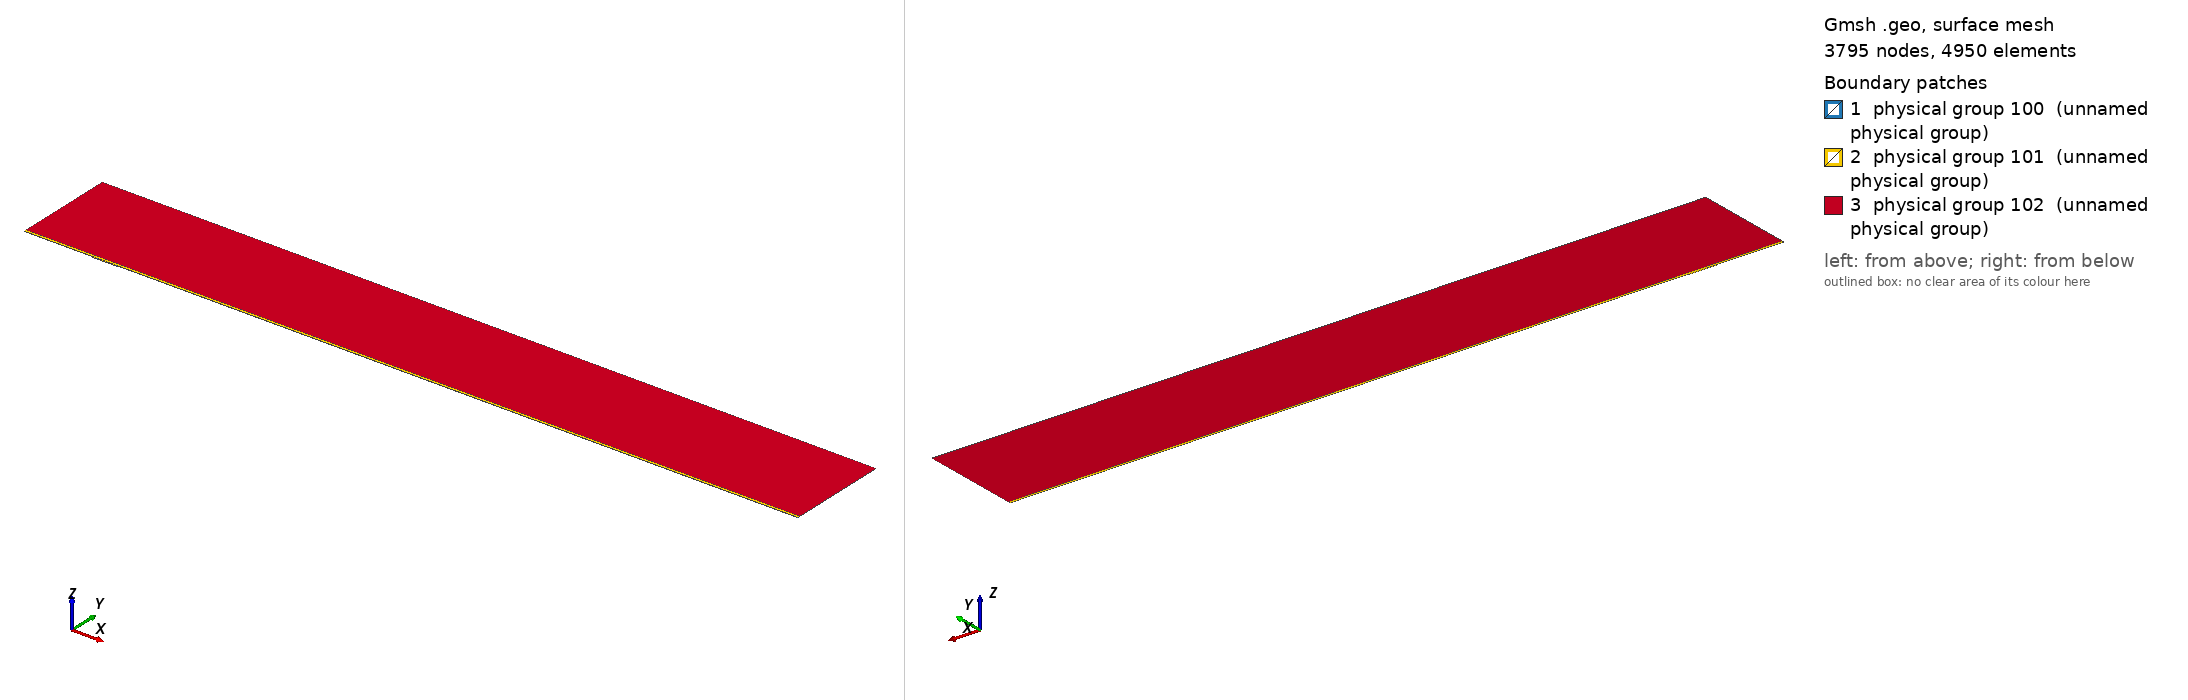

Gmsh geometry script, surface-meshed: 3795 nodes, 4950 surface elements. Boundary patches (legend numbers): 1 physical group 100 (unnamed physical group), 2 physical group 101 (unnamed physical group), 3 physical group 102 (unnamed physical group). Left view from above one corner, right view from below the opposite corner. Legend entries are the model's physical surfaces. The drawing asked Gmsh for element sizes between 1% and 20% of the model's largest extent; the script's own settings can give other sizes.

=== mesh.geo (drawn) ===
// Macro parameters
deltaStar = 1;
D = 1.25 * deltaStar; // depth of the gap 
W = 40 * deltaStar; // width of the gap
r = 16; // length of non-constant quads upstream and downstream of the gap
s = 8; // length of non-constant quads left and right inside the gap
BL = 0.25 * deltaStar; // height of the second layer of quad elements
BL_upper = 3.5 * deltaStar; // height of the third layer of quad elements
x0 = 100 * deltaStar; // x distance from inflow to gap
lengthOutflow = 1000 * deltaStar; // length after the gap
x3 = W + lengthOutflow; // last point of the domain
height = 150 * deltaStar; // height of the triangular region
triagHeightRegion_inflow = height - BL - BL_upper; // height of the triangular region

// Micro parameters
dx = 0.1; // dx of square elements near the leading and trailing edge of the gap (most resolution-demanding points in the domain)
dy = 1.25 * dx; 
size_triag_v_top = 64; // size of the elements in the upper triangular region

// All the value below are between 0 and 1. =1  means the elements are all equal in size. Avoid using values very close to 1, because we dividing by log(p) in the formula.
dy_in_v_right = 1.5; // heighest quad in the upper layer of quads, in the right part of the gap
dy_in_v_left = 1.75; // heighest quad in the upper layer of quads, in the left part of the gap

// fit (check the file scripts/fit_gmsh.py for more details)
p_in_v_left = 1.0335663036230878 - 1.0234149444433507/(W - 0.8098798097181781)^0.5991729377115732; // densitiy concentration of elements inside the gap, vertically, near the left wall.
p_in_v_right = 1.008073572191136 - 1.1471875292840257/(W - 1.2941255994826328)^0.7890392764815325; // densitiy concentration of elements inside the gap, vertically, near the right wall.
p_in_h_bottom = 0.9; // densitiy concentration of elements inside the gap, horizontally. 
p_in_h_top = 0.9; // densitiy concentration of elements inside the gap, horizontally. 

p_out_h = 0.5; // densitiy concentration of elements outside the gap, horizontally.
p_out_h_upper = 0.5; // densitiy concentration of elements outside the gap, horizontally on the upper layer of quads
p_out_v_inflow_dense = 0.8; // densitiy concentration of elements outside the gap, vertically, near the inflow and the gap
p_out_v_inflow_sparse = 0.99; // densitiy concentration of elements outside the gap, vertically, near the inflow and far from the gap
p_out_v_outflow_dense = 0.9; // densitiy concentration of elements outside the gap, vertically, near the outflow and the gap
p_out_v_outflow_sparse = 0.995; // densitiy concentration of elements outside the gap, vertically, near the outflow and far from the gap
p_triag_h_inflow = 0.8; // densitiy concentration of elements in the triangular region of the domain, horizontally.
p_triag_h_outflow = p_triag_h_inflow; // densitiy concentration of elements in the triangular region of the domain, horizontally.

enlarge_triag_inflow = 1.1; // heigher the value, larger the elements in the triangular region near the inflow
enlarge_triag_outflow = 1.1; // heigher the value, larger the elements in the triangular region near the outflow

// Automated parameters 
a_in_v_right = dx / (W / 2);
a_in_v_left = dx / (W / 2);
a_in_h_bottom = dy / (D / 2);
a_in_h_top = dx / (D / 2);
a_out_h = dx / BL;
a_out_v_inflow_dense = dx / r;
a_out_v_outflow_dense = dx / r;

// for the derivation of the formula, see file 20250123_gmshFormula.md in the docs folder
N_in_v_right = Ceil( Log (a_in_v_right / (1 - p_in_v_right + a_in_v_right * p_in_v_right)) / Log(p_in_v_right) );
N_in_v_left = Ceil( Log (a_in_v_left / (1 - p_in_v_left + a_in_v_left * p_in_v_left)) / Log(p_in_v_left) );
N_in_h_bottom = Ceil( Log (a_in_h_bottom / (1 - p_in_h_bottom + a_in_h_bottom * p_in_h_bottom)) / Log(p_in_h_bottom) );
N_in_h_top = Ceil( Log (a_in_h_top / (1 - p_in_h_top + a_in_h_top * p_in_h_top)) / Log(p_in_h_top) );
N_out_h = Ceil( Log (a_out_h / (1 - p_out_h + a_out_h * p_out_h)) / Log(p_out_h) ) + 1; // + 1 is to correct the fact that the distance is too small to properly approximate the dx length
N_out_v_inflow_dense = Ceil( Log (a_out_v_inflow_dense / (1 - p_out_v_inflow_dense + a_out_v_inflow_dense * p_out_v_inflow_dense)) / Log(p_out_v_inflow_dense) );
N_out_v_outflow_dense = Ceil( Log (a_out_v_outflow_dense / (1 - p_out_v_outflow_dense + a_out_v_outflow_dense * p_out_v_outflow_dense)) / Log(p_out_v_outflow_dense) );

p_for_a_out_v_inflow_sparse_computation = p_out_v_inflow_dense;
p_for_a_out_v_outflow_sparse_computation = (p_out_v_outflow_dense + p_out_v_outflow_dense) / 2;
a_out_v_inflow_sparse = r / (x0 - r) * (1 - p_for_a_out_v_inflow_sparse_computation) / (1 - p_for_a_out_v_inflow_sparse_computation^(N_out_v_inflow_dense + 1));
a_out_v_outflow_sparse = r / (lengthOutflow - r) * (1 - p_for_a_out_v_outflow_sparse_computation) / (1 - p_for_a_out_v_outflow_sparse_computation^(N_out_v_outflow_dense + 1));

N_out_v_inflow_sparse = Ceil( Log(a_out_v_inflow_sparse / (1 - p_out_v_inflow_sparse + a_out_v_inflow_sparse * p_out_v_inflow_sparse)) / Log(p_out_v_inflow_sparse) );
N_out_v_outflow_sparse = Ceil( Log(a_out_v_outflow_sparse / (1 - p_out_v_outflow_sparse + a_out_v_outflow_sparse * p_out_v_outflow_sparse)) / Log(p_out_v_outflow_sparse) );


// second layer of quads
a_out_h_upper = (BL) / (BL_upper) * (1 - p_out_h) / (1 - p_out_h^(N_out_h + 1));
N_out_h_upper = Ceil( Log(a_out_h_upper / (1 - p_out_h_upper + a_out_h_upper * p_out_h_upper)) / Log(p_out_h_upper) );

// ---------------------------
// for triangular region
// ---------------------------
a_triag_h_inflow = (BL_upper) / (triagHeightRegion_inflow) * (1 - p_out_h_upper) / (1 - p_out_h_upper^(N_out_h_upper + 1));
a_triag_h_outflow = a_triag_h_inflow;
N_triag_v_top = Ceil( (x3 + x0) / size_triag_v_top ); // we assume p_triag_v = 1, otherwise the formula is different
N_triag_h_inflow = Ceil( Log(a_triag_h_inflow / (1 - p_triag_h_inflow + a_triag_h_inflow * p_triag_h_inflow)) / Log(p_triag_h_inflow) );
N_triag_h_outflow = Ceil( Log(a_triag_h_outflow / (1 - p_triag_h_outflow + a_triag_h_outflow * p_triag_h_outflow)) / Log(p_triag_h_outflow) );
N_triag_h_inflow = Ceil( N_triag_h_inflow / enlarge_triag_inflow );
N_triag_h_outflow = Ceil( N_triag_h_outflow / enlarge_triag_outflow );

Point(1) = {-x0, 0, 0};
Point(2) = {0,0,0};
Point(3) = {0,-D,0};
Point(4) = {W,-D,0};
Point(5) = {W,0,0};
Point(6) = {x3,0,0};
Point(8) = {x3,height,0};
Point(7) = {x3,BL,0};
Point(9) = {-x0,height,0};
Point(10) = {-x0,BL,0};
Point(11) = {0,BL,0};
Point(12) = {W,BL,0};
Point(13) = {W/2,0,0};
Point(14) = {W/2,BL,0};
Point(15) = {0,-D/2,0};
Point(16) = {W/2,-D,0};
Point(17) = {W,-D/2,0};
Point(18) = {-r,0,0};
Point(19) = {-r,BL,0};
Point(20) = {W + r,0,0};
Point(21) = {W + r,BL,0};
Point(22) = {-x0,BL+BL_upper,0};
Point(23) = {-r,BL+BL_upper,0};
Point(24) = {W + r,BL+BL_upper,0};
Point(25) = {x3,BL+BL_upper,0};
Point(26) = {0,BL+BL_upper,0};
Point(27) = {W/2,BL+BL_upper,0};
Point(28) = {W,BL+BL_upper,0};

Line(1) = {1,18};
Line(2) = {2,15};
Line(3) = {3,16};
Line(4) = {4,17};
Line(5) = {5,20};
Line(6) = {6,7};
Line(7) = {7,25};
Line(8) = {8,9};
Line(9) = {9,22};
Line(10) = {10,19};
Line(11) = {10,1};
Line(12) = {11,14};
Line(13) = {12,21};
Line(14) = {2,13};
Line(15) = {15,3};
Line(16) = {16,4};
Line(17) = {17,5};
Line(18) = {13,5};
Line(19) = {14,12};
Line(20) = {18,2};
Line(21) = {20,6};
Line(22) = {21,7};
Line(23) = {19,11};
Line(24) = {22,10};
Line(25) = {25,8};
Line(26) = {25,24};
Line(27) = {22,23};
Line(30) = {23,26};
Line(31) = {26,27};
Line(32) = {27,28};
Line(33) = {28,24};

// outer quads
Curve Loop(1) = {5, 21, 6, -22, -13, -19, -12, -23, -10, 11, 1, 20, 14, 18};
Plane Surface(1) = {1};

// inside gap
Curve Loop(2) = {2, 15, 3, 16, 4, 17, -18, -14};
Plane Surface(2) = {2};

// triangular region
Curve Loop(3) = {-26, 25, 8, 9, 27, 30, 31,32,33};
Plane Surface(3) = {3};

// 3rd layer of quads
Curve Loop(4) = {-24, 27, 30, 31,32,33, -26,-7,-22,-13,-19,-12,-23,-10};

Plane Surface(4) = {4};


// This defines the surfaces that will be meshed with quad elements
Transfinite Surface {1} = {1, 6, 7, 10};
Transfinite Surface {2} = {3, 4, 5, 2}; // number '2' must match the number '2' of plane surface
Transfinite Surface {4} = {7, 25, 22, 10};

Transfinite Curve {18, 16, 19,32} = N_in_v_right Using Progression p_in_v_right;
Transfinite Curve {-14, -3, -12, -31} = N_in_v_left Using Progression p_in_v_left;

Transfinite Curve {15, -4} = N_in_h_bottom Using Progression p_in_h_bottom;
Transfinite Curve {-2, 17} = N_in_h_top Using Progression p_in_h_top;


Transfinite Curve {11, -6} = N_out_h Using Progression p_out_h;
Transfinite Curve {24, 28, 29, -7} = N_out_h_upper Using Progression p_out_h_upper;
Transfinite Curve {10, 1, 27} = N_out_v_inflow_sparse Using Progression p_out_v_inflow_sparse;
Transfinite Curve {20, 23, 30} = N_out_v_inflow_dense Using Progression p_out_v_inflow_dense;
Transfinite Curve {-21, -22, 26} = N_out_v_outflow_sparse Using Progression p_out_v_outflow_sparse;
Transfinite Curve {-5, -13,-33} = N_out_v_outflow_dense Using Progression p_out_v_outflow_dense;

Recombine Surface {1, 2, 4};

// for triangluar region
Transfinite Curve {8} = N_triag_v_top Using Progression 1;
Transfinite Curve {-25} = N_triag_h_outflow Using Progression p_triag_h_outflow;
Transfinite Curve {9} = N_triag_h_inflow Using Progression p_triag_h_inflow;


// defining boundary
Physical Curve(1) = {9,24,11}; // inlet
Physical Curve(2) = {7,25,6}; // outlet
Physical Curve(3) = {8}; // top
Physical Curve(4) = {1, 20, 2, 15, 3, 16, 4, 17, 5, 21}; // wall


Physical Surface(100) = {1};
Physical Surface(101) = {2, 4};
Physical Surface(102) = {3};
